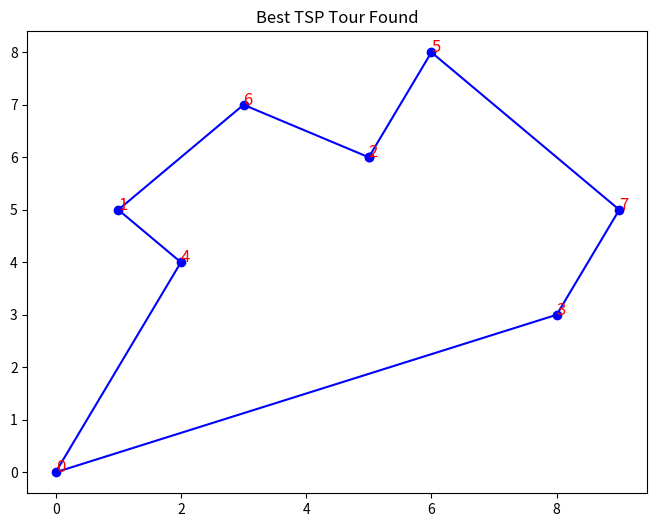

Write Python code to recreate this figure.
import random
import numpy as np
import matplotlib.pyplot as plt

cities = [(0, 0), (1, 5), (5, 6), (8, 3), (2, 4), (6, 8), (3, 7), (9, 5)]


def calculate_distance(city1, city2):
    return np.linalg.norm(np.array(city1) - np.array(city2))


def fitness(tour):
    distance = 0
    for i in range(len(tour)):
        distance += calculate_distance(cities[tour[i]], cities[tour[(i + 1) % len(tour)]])
    return distance


def create_individual():
    individual = list(range(len(cities)))  # List of city indices
    random.shuffle(individual)
    return individual


def create_population(pop_size):
    return [create_individual() for _ in range(pop_size)]


def selection(population, fitnesses, k=3):
    selected = []
    for _ in range(len(population)):
        competitors = random.sample(list(zip(population, fitnesses)), k)
        selected.append(min(competitors, key=lambda x: x[1])[0])
    return selected


def crossover(parent1, parent2):
    size = len(parent1)
    start, end = sorted(random.sample(range(size), 2))
    child = [None] * size
    child[start:end] = parent1[start:end]

    ptr2 = end
    for i in range(end, size + end):
        gene = parent2[i % size]
        if gene not in child:
            child[ptr2 % size] = gene
            ptr2 += 1
    return child


def mutate(individual, mutation_rate=0.1):
    if random.random() < mutation_rate:
        i, j = random.sample(range(len(individual)), 2)
        individual[i], individual[j] = individual[j], individual[i]

def genetic_algorithm(pop_size, generations, mutation_rate=0.1):
    population = create_population(pop_size)

    for generation in range(generations):
        fitnesses = [fitness(individual) for individual in population]

       
        selected_population = selection(population, fitnesses)

       
        new_population = []
        for i in range(0, pop_size, 2):
            parent1 = selected_population[i]
            parent2 = selected_population[(i + 1) % pop_size]
            child1 = crossover(parent1, parent2)
            child2 = crossover(parent2, parent1)
            mutate(child1, mutation_rate)
            mutate(child2, mutation_rate)
            new_population.append(child1)
            new_population.append(child2)

        population = new_population

        
        if generation % 10 == 0:
            best_fitness = min(fitnesses)
            best_individual = population[fitnesses.index(best_fitness)]
            print(f"Generation {generation}, Best Distance: {best_fitness}, Tour: {best_individual}")

    
    final_fitnesses = [fitness(ind) for ind in population]
    best_individual = population[final_fitnesses.index(min(final_fitnesses))]
    return best_individual, min(final_fitnesses)

def plot_tour(tour):
    x_coords = [cities[city][0] for city in tour] + [cities[tour[0]][0]]
    y_coords = [cities[city][1] for city in tour] + [cities[tour[0]][1]]

    plt.figure(figsize=(8, 6))
    plt.plot(x_coords, y_coords, marker='o', color='b')
    plt.title('Best TSP Tour Found')
    for i, city in enumerate(tour):
        plt.text(cities[city][0], cities[city][1], f'{city}', fontsize=12, color='red')
    plt.show()


population_size = 100
generations = 100
mutation_rate = 0.1


best_tour, best_distance = genetic_algorithm(population_size, generations, mutation_rate)
print(f"Best tour: {best_tour}")
print(f"Best distance: {best_distance}")


plot_tour(best_tour)
